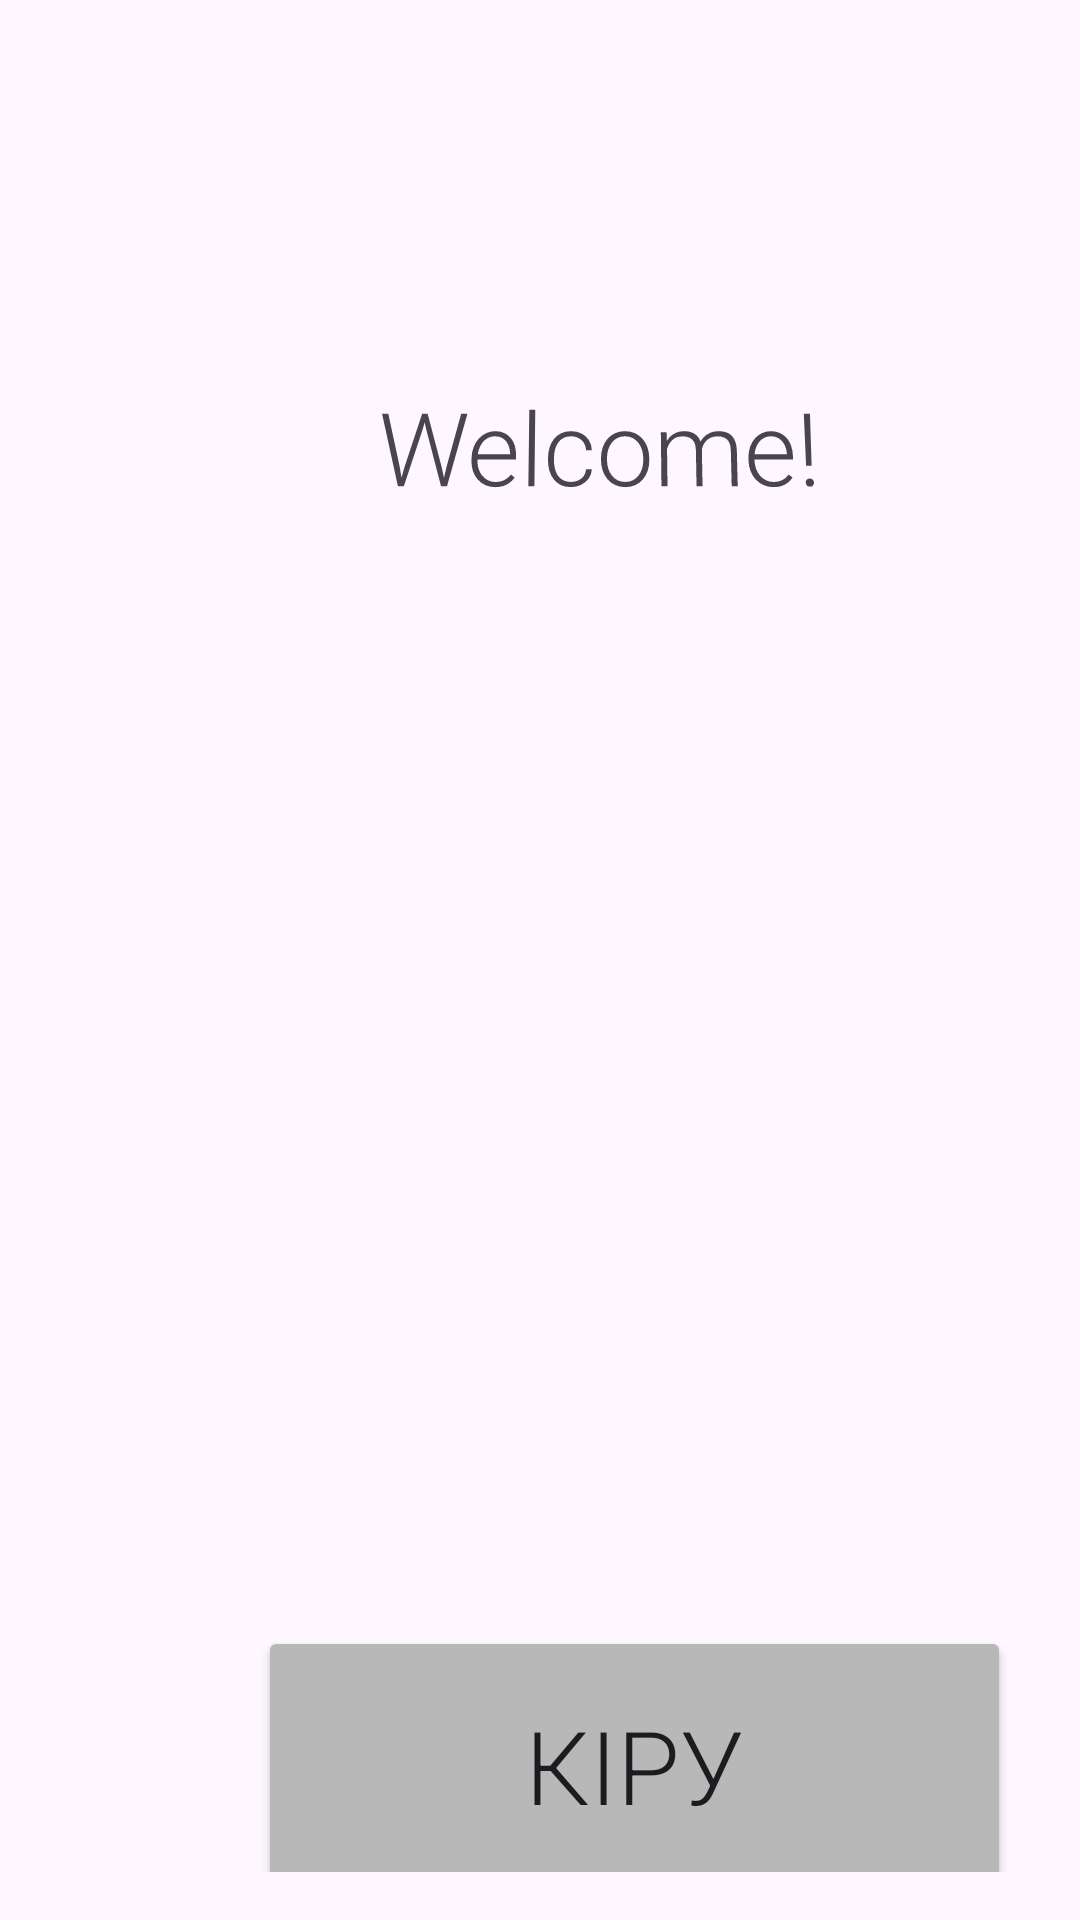

The Android layout XML behind this screen, and the referenced resources:
<!-- AndroidManifest.xml: application theme Theme.Record_Tool -->
<!-- res/layout/main_window_activity.xml -->
<LinearLayout
    xmlns:android="http://schemas.android.com/apk/res/android"
    xmlns:app="http://schemas.android.com/apk/res-auto"
    xmlns:tools="http://schemas.android.com/tools"
    android:layout_width="match_parent"
    android:layout_height="match_parent"
    android:orientation="vertical"
    android:padding="16dp">

    <TextView
        android:id="@+id/welcomeTextView"
        android:layout_width="wrap_content"
        android:layout_height="41dp"
        android:layout_marginLeft="110dp"
        android:layout_marginTop="110dp"
        android:layout_marginBottom="40dp"
        android:fontFamily="sans-serif-light"
        android:rotationX="6"
        android:text="Welcome!"
        android:textSize="34sp" />

    <ImageView
        android:id="@+id/imageView2"
        android:layout_width="wrap_content"
        android:layout_height="255dp"
        tools:srcCompat="@drawable/booking_ic" />

    <Button
        android:id="@+id/logoutButton"
        android:layout_width="251dp"
        android:layout_height="93dp"
        android:layout_marginLeft="70dp"
        android:layout_marginTop="80dp"
        android:backgroundTint="@color/colorPrimaryCool"
        android:fontFamily="sans-serif-light"
        android:text="Кіру"
        android:textSize="34sp" />

</LinearLayout>
<!-- resources referenced by this layout -->
<resources>
  <color name="colorPrimaryCool">#B8B8B8</color>
  <!-- drawable booking_ic: png bitmap (drawable, 172270 bytes) -->
  <style name="Theme.Record_Tool" parent="Base.Theme.Record_Tool" />
  <style name="Base.Theme.Record_Tool" parent="Theme.Material3.DayNight.NoActionBar">
          
          
      </style>
</resources>
